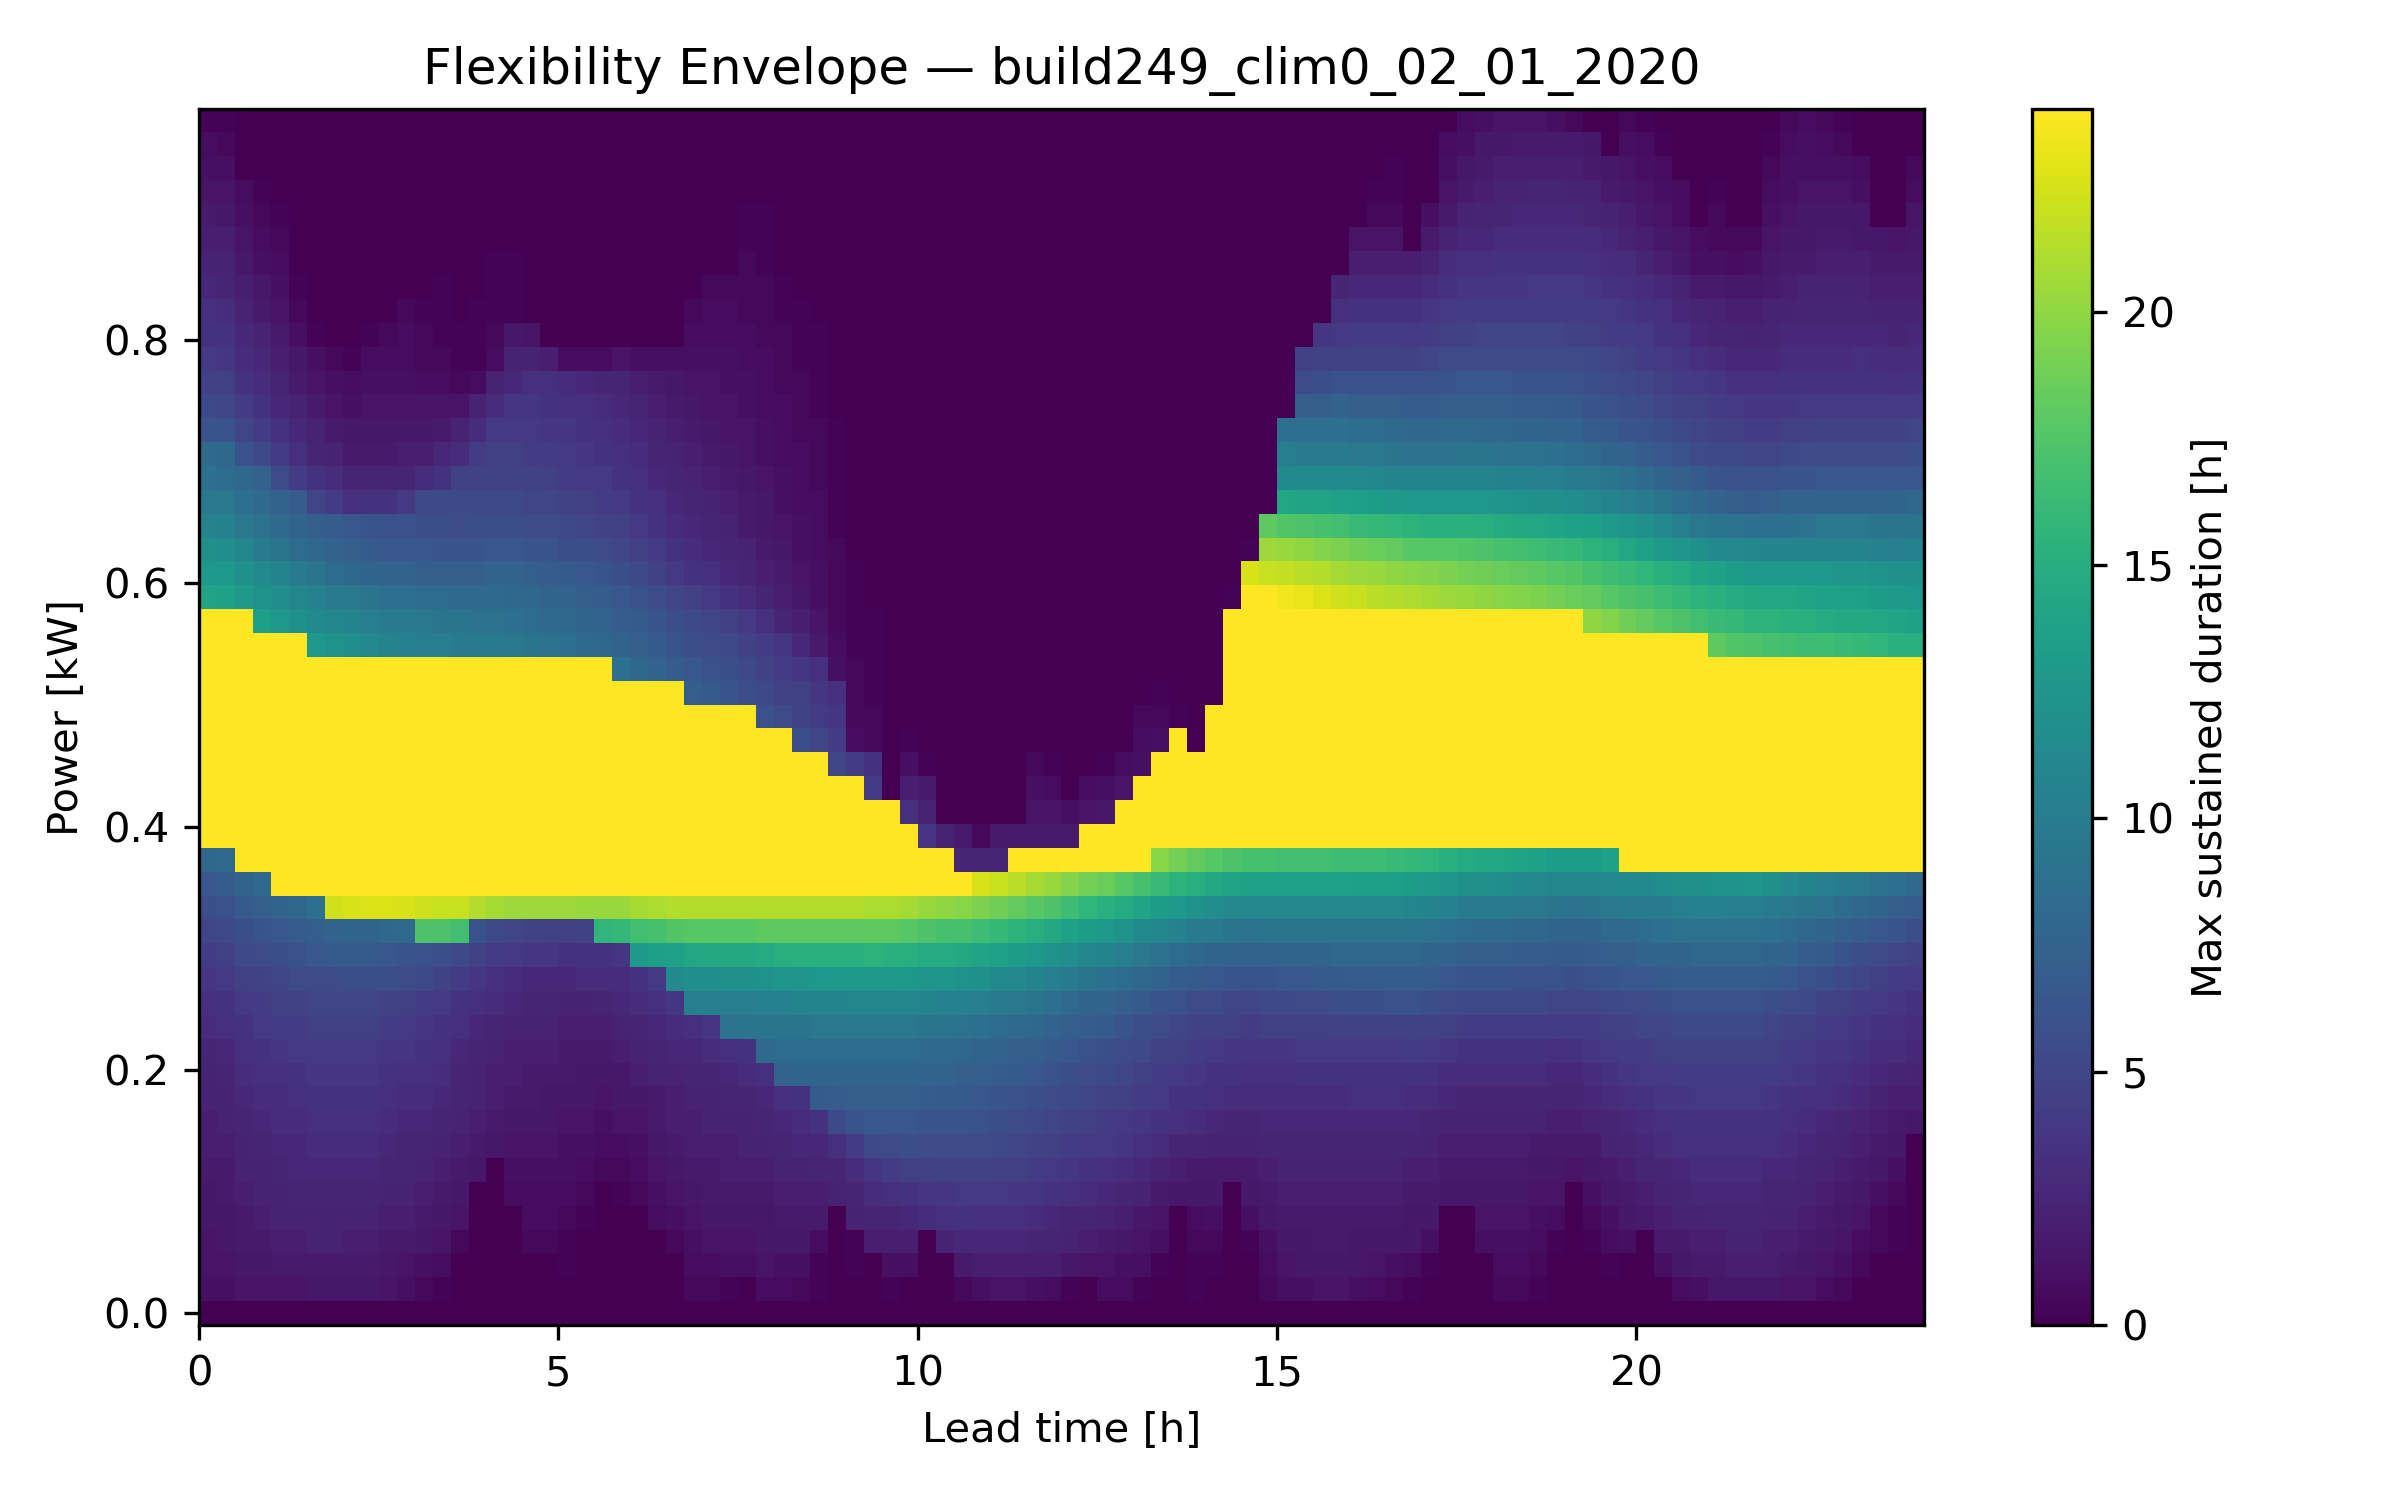

Values plotted in this chart, from the file beside it:
Power Level [kW], LeadTime_0, LeadTime_1, LeadTime_2, LeadTime_3, LeadTime_4, LeadTime_5, LeadTime_6, LeadTime_7, LeadTime_8, LeadTime_9, LeadTime_10, LeadTime_11, LeadTime_12, LeadTime_13, LeadTime_14, LeadTime_15, LeadTime_16, LeadTime_17, LeadTime_18, LeadTime_19, LeadTime_20, LeadTime_21, LeadTime_22
-0.01, 0.0, 0.0, 0.0, 0.0, 0.0, 0.0, 0.0, 0.0, 0.0, 0.0, 0.0, 0.0, 0.0, 0.0, 0.0, 0.0, 0.0, 0.0, 0.0, 0.0, 0.0, 0.0, 0.0
0.01, 1.0, 1.0, 1.25, 1.25, 1.25, 1.25, 1.5, 1.5, 1.5, 1.5, 1.25, 1.0, 0.5, 0.25, 0.0, 0.0, 0.0, 0.0, 0.0, 0.0, 0.0, 0.0, 0.0
0.03, 1.25, 1.25, 1.5, 1.5, 1.75, 1.75, 1.75, 1.75, 1.75, 1.75, 1.5, 1.25, 1.0, 0.75, 0.0, 0.0, 0.0, 0.0, 0.0, 0.0, 0.25, 0.0, 0.0
0.05, 1.25, 1.5, 1.75, 1.75, 2.0, 2.0, 2.25, 2.25, 2.0, 2.0, 1.75, 1.75, 1.5, 1.25, 0.5, 0.0, 0.0, 0.0, 0.5, 0.5, 0.25, 0.0, 0.0
0.07, 1.5, 1.5, 1.75, 2.0, 2.25, 2.25, 2.25, 2.25, 2.25, 2.25, 2.0, 2.0, 1.75, 1.5, 1.25, 0.0, 0.0, 0.0, 0.75, 0.75, 0.5, 0.25, 0.0
0.09, 1.5, 1.75, 2.0, 2.25, 2.25, 2.5, 2.5, 2.5, 2.5, 2.5, 2.25, 2.25, 2.0, 1.75, 1.5, 0.0, 0.0, 0.75, 0.75, 0.75, 0.75, 0.5, 0.0
0.11, 1.75, 1.75, 2.25, 2.25, 2.5, 2.75, 2.75, 2.75, 2.75, 2.75, 2.5, 2.5, 2.25, 2.0, 1.75, 1.5, 0.0, 1.0, 1.0, 1.0, 1.0, 0.75, 0.5
0.13, 2.0, 2.0, 2.25, 2.5, 2.75, 2.75, 3.0, 3.0, 3.0, 3.0, 2.75, 2.5, 2.5, 2.25, 2.0, 1.75, 1.5, 1.25, 1.25, 1.25, 1.0, 1.0, 0.75
0.15, 2.0, 2.25, 2.5, 2.75, 3.0, 3.0, 3.25, 3.25, 3.25, 3.25, 3.0, 2.75, 2.75, 2.5, 2.25, 2.0, 1.75, 1.5, 1.5, 1.5, 1.25, 1.25, 1.0
0.17, 2.25, 2.25, 2.75, 3.0, 3.0, 3.25, 3.5, 3.5, 3.5, 3.5, 3.25, 3.0, 3.0, 2.75, 2.5, 2.25, 2.0, 1.75, 1.75, 1.5, 1.5, 1.5, 1.25
0.19, 2.25, 2.5, 3.0, 3.25, 3.25, 3.5, 3.75, 3.75, 3.75, 3.75, 3.5, 3.25, 3.25, 3.0, 2.5, 2.25, 2.0, 2.0, 1.75, 1.75, 1.75, 1.5, 1.5
0.21, 2.5, 2.75, 3.25, 3.5, 3.75, 4.0, 4.0, 4.0, 4.0, 4.0, 3.75, 3.75, 3.5, 3.25, 2.75, 2.5, 2.25, 2.0, 2.0, 2.0, 1.75, 1.75, 1.75
0.23, 3.0, 3.25, 3.5, 4.0, 4.25, 4.25, 4.5, 4.5, 4.5, 4.5, 4.25, 4.0, 3.75, 3.5, 3.25, 2.75, 2.5, 2.25, 2.25, 2.25, 2.0, 2.0, 2.0
0.25, 3.25, 3.5, 4.0, 4.25, 4.5, 4.75, 5.0, 5.0, 5.0, 5.0, 4.75, 4.5, 4.25, 4.0, 3.5, 3.25, 3.0, 2.75, 2.5, 2.5, 2.25, 2.25, 2.5
0.27, 3.75, 4.0, 4.5, 4.75, 5.0, 5.5, 5.5, 5.5, 5.75, 5.75, 5.75, 5.5, 5.25, 4.75, 4.25, 3.75, 3.25, 3.0, 2.75, 2.75, 2.75, 3.0, 3.0
0.29, 4.25, 4.5, 5.25, 5.5, 5.75, 6.0, 6.5, 6.75, 6.75, 6.75, 6.5, 6.25, 6.0, 5.75, 5.25, 4.75, 4.25, 4.0, 3.75, 3.75, 3.5, 3.5, 3.5
0.31, 5.0, 5.25, 5.75, 6.25, 6.5, 7.0, 7.25, 7.5, 7.75, 7.75, 8.0, 8.25, 17.25, 17.25, 16.75, 6.0, 5.25, 5.0, 4.75, 4.5, 4.5, 4.75, 15.75
0.33, 5.75, 6.0, 6.75, 7.25, 7.75, 8.0, 8.75, 22.25, 22.5, 22.75, 22.75, 22.5, 22.25, 22.0, 22.0, 21.25, 20.75, 20.5, 20.5, 20.5, 20.5, 20.25, 20.25
0.35, 6.5, 7.0, 7.75, 8.25, 24.0, 24.0, 24.0, 24.0, 24.0, 24.0, 24.0, 24.0, 24.0, 24.0, 24.0, 24.0, 24.0, 24.0, 24.0, 24.0, 24.0, 24.0, 24.0
0.37, 8.0, 8.25, 24.0, 24.0, 24.0, 24.0, 24.0, 24.0, 24.0, 24.0, 24.0, 24.0, 24.0, 24.0, 24.0, 24.0, 24.0, 24.0, 24.0, 24.0, 24.0, 24.0, 24.0
0.39, 24.0, 24.0, 24.0, 24.0, 24.0, 24.0, 24.0, 24.0, 24.0, 24.0, 24.0, 24.0, 24.0, 24.0, 24.0, 24.0, 24.0, 24.0, 24.0, 24.0, 24.0, 24.0, 24.0
0.41, 24.0, 24.0, 24.0, 24.0, 24.0, 24.0, 24.0, 24.0, 24.0, 24.0, 24.0, 24.0, 24.0, 24.0, 24.0, 24.0, 24.0, 24.0, 24.0, 24.0, 24.0, 24.0, 24.0
0.43, 24.0, 24.0, 24.0, 24.0, 24.0, 24.0, 24.0, 24.0, 24.0, 24.0, 24.0, 24.0, 24.0, 24.0, 24.0, 24.0, 24.0, 24.0, 24.0, 24.0, 24.0, 24.0, 24.0
0.45, 24.0, 24.0, 24.0, 24.0, 24.0, 24.0, 24.0, 24.0, 24.0, 24.0, 24.0, 24.0, 24.0, 24.0, 24.0, 24.0, 24.0, 24.0, 24.0, 24.0, 24.0, 24.0, 24.0
0.47, 24.0, 24.0, 24.0, 24.0, 24.0, 24.0, 24.0, 24.0, 24.0, 24.0, 24.0, 24.0, 24.0, 24.0, 24.0, 24.0, 24.0, 24.0, 24.0, 24.0, 24.0, 24.0, 24.0
0.49, 24.0, 24.0, 24.0, 24.0, 24.0, 24.0, 24.0, 24.0, 24.0, 24.0, 24.0, 24.0, 24.0, 24.0, 24.0, 24.0, 24.0, 24.0, 24.0, 24.0, 24.0, 24.0, 24.0
0.51, 24.0, 24.0, 24.0, 24.0, 24.0, 24.0, 24.0, 24.0, 24.0, 24.0, 24.0, 24.0, 24.0, 24.0, 24.0, 24.0, 24.0, 24.0, 24.0, 24.0, 24.0, 24.0, 24.0
0.53, 24.0, 24.0, 24.0, 24.0, 24.0, 24.0, 24.0, 24.0, 24.0, 24.0, 24.0, 24.0, 24.0, 24.0, 24.0, 24.0, 24.0, 24.0, 24.0, 24.0, 24.0, 24.0, 24.0
0.55, 24.0, 24.0, 24.0, 24.0, 24.0, 24.0, 12.75, 12.25, 11.75, 11.25, 10.75, 10.5, 10.25, 10.25, 10.0, 10.0, 9.75, 9.5, 9.25, 9.0, 8.75, 8.25, 8.0
0.57, 24.0, 24.0, 24.0, 13.5, 12.75, 12.0, 11.5, 11.0, 10.75, 10.25, 10.0, 9.75, 9.5, 9.25, 9.25, 9.0, 9.0, 8.75, 8.5, 8.25, 8.0, 7.75, 7.5
0.59, 14.0, 13.75, 13.0, 12.25, 11.75, 11.0, 10.5, 10.0, 9.5, 9.25, 8.75, 8.75, 8.5, 8.5, 8.25, 8.25, 8.25, 8.0, 8.0, 7.75, 7.5, 7.25, 7.0
0.61, 12.75, 12.75, 12.0, 11.5, 10.75, 9.75, 9.25, 8.5, 8.0, 7.75, 7.5, 7.5, 7.25, 7.25, 7.25, 7.25, 7.5, 7.5, 7.25, 7.0, 6.75, 6.5, 6.25
0.63, 12.0, 11.75, 11.0, 10.0, 9.25, 8.5, 8.0, 7.5, 7.25, 6.75, 6.5, 6.5, 6.5, 6.25, 6.25, 6.25, 6.5, 6.5, 6.25, 6.25, 5.75, 5.75, 5.5
0.65, 10.75, 10.5, 9.5, 9.0, 8.25, 7.75, 7.25, 7.0, 6.5, 6.25, 6.0, 6.0, 5.75, 5.75, 5.5, 5.75, 5.75, 5.75, 5.5, 5.5, 5.25, 5.0, 4.75
0.67, 9.5, 9.5, 8.75, 8.25, 7.5, 7.0, 5.0, 4.25, 3.25, 3.5, 3.5, 4.0, 5.25, 5.25, 5.25, 5.25, 5.25, 5.25, 5.0, 5.0, 4.75, 4.5, 4.25
0.69, 8.75, 8.5, 8.0, 7.5, 5.5, 4.25, 3.5, 3.0, 2.5, 2.5, 2.5, 2.5, 3.0, 3.5, 4.75, 4.75, 4.75, 4.75, 4.75, 4.5, 4.25, 4.0, 4.0
0.71, 8.25, 8.0, 6.0, 5.25, 4.25, 3.25, 2.5, 2.25, 1.75, 1.75, 1.75, 2.0, 2.0, 2.75, 3.0, 4.25, 4.5, 4.5, 4.25, 4.25, 4.0, 3.75, 3.5
0.73, 6.25, 6.0, 5.0, 4.25, 3.5, 2.75, 2.25, 1.75, 1.5, 1.5, 1.5, 1.5, 1.5, 1.75, 2.25, 3.0, 4.0, 4.0, 4.0, 3.75, 3.75, 3.5, 3.25
0.75, 5.25, 5.0, 4.25, 3.5, 2.75, 2.25, 1.75, 1.25, 1.0, 1.25, 1.25, 1.25, 1.25, 1.25, 1.25, 2.25, 3.0, 3.75, 3.75, 3.5, 3.25, 3.25, 3.0
0.77, 4.5, 4.5, 3.5, 3.0, 2.5, 1.75, 1.25, 1.0, 0.75, 1.0, 1.0, 1.0, 0.75, 0.75, 0.5, 0.75, 2.25, 2.75, 3.25, 3.25, 3.0, 2.75, 2.5
0.79, 4.0, 3.75, 3.0, 2.75, 2.0, 1.5, 1.0, 0.5, 0.25, 0.75, 0.75, 0.75, 0.5, 0.5, 0.25, 0.25, 0.75, 2.25, 2.25, 2.0, 0.75, 0.75, 0.75
0.81, 3.5, 3.5, 2.75, 2.25, 1.75, 1.0, 0.25, 0.0, 0.0, 0.25, 0.5, 0.75, 0.5, 0.25, 0.25, 0.25, 0.5, 1.5, 1.25, 0.0, 0.0, 0.0, 0.0
0.83, 3.25, 3.0, 2.25, 1.75, 1.25, 0.5, 0.0, 0.0, 0.0, 0.0, 0.0, 0.5, 0.25, 0.25, 0.0, 0.25, 0.25, 0.25, 0.0, 0.0, 0.0, 0.0, 0.0
0.85, 2.75, 2.5, 2.0, 1.5, 1.0, 0.25, 0.0, 0.0, 0.0, 0.0, 0.0, 0.0, 0.0, 0.25, 0.0, 0.0, 0.25, 0.25, 0.0, 0.0, 0.0, 0.0, 0.0
0.87, 2.25, 2.25, 1.5, 1.0, 0.75, 0.0, 0.0, 0.0, 0.0, 0.0, 0.0, 0.0, 0.0, 0.0, 0.0, 0.0, 0.25, 0.25, 0.0, 0.0, 0.0, 0.0, 0.0
0.89, 2.0, 2.0, 1.25, 0.75, 0.5, 0.0, 0.0, 0.0, 0.0, 0.0, 0.0, 0.0, 0.0, 0.0, 0.0, 0.0, 0.0, 0.0, 0.0, 0.0, 0.0, 0.0, 0.0
0.91, 1.75, 1.5, 1.0, 0.5, 0.25, 0.0, 0.0, 0.0, 0.0, 0.0, 0.0, 0.0, 0.0, 0.0, 0.0, 0.0, 0.0, 0.0, 0.0, 0.0, 0.0, 0.0, 0.0
0.93, 1.25, 1.25, 0.75, 0.25, 0.0, 0.0, 0.0, 0.0, 0.0, 0.0, 0.0, 0.0, 0.0, 0.0, 0.0, 0.0, 0.0, 0.0, 0.0, 0.0, 0.0, 0.0, 0.0
0.95, 1.0, 1.0, 0.0, 0.0, 0.0, 0.0, 0.0, 0.0, 0.0, 0.0, 0.0, 0.0, 0.0, 0.0, 0.0, 0.0, 0.0, 0.0, 0.0, 0.0, 0.0, 0.0, 0.0
0.97, 0.75, 0.5, 0.0, 0.0, 0.0, 0.0, 0.0, 0.0, 0.0, 0.0, 0.0, 0.0, 0.0, 0.0, 0.0, 0.0, 0.0, 0.0, 0.0, 0.0, 0.0, 0.0, 0.0
0.99, 0.25, 0.25, 0.0, 0.0, 0.0, 0.0, 0.0, 0.0, 0.0, 0.0, 0.0, 0.0, 0.0, 0.0, 0.0, 0.0, 0.0, 0.0, 0.0, 0.0, 0.0, 0.0, 0.0
